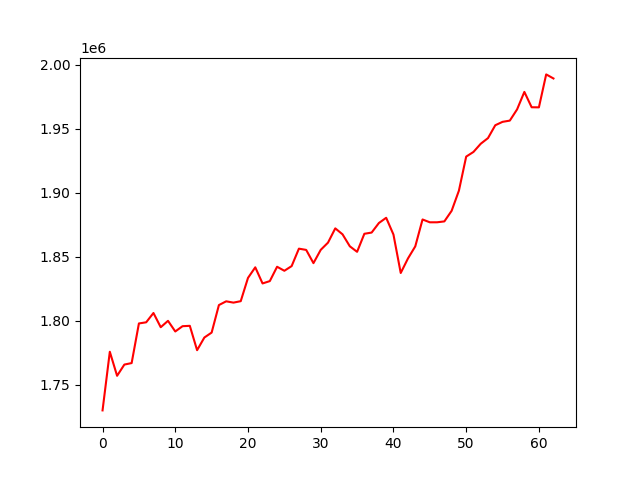

The file beside this chart, header and first rows:
, 0
0, 1729814
1, 1775667
2, 1756863
3, 1765644
4, 1766809
5, 1797787
6, 1798691
7, 1805961
8, 1794849
9, 1799836
10, 1791520
11, 1795651
12, 1795935
13, 1776887
14, 1786789
15, 1790655
16, 1812163
17, 1815095
18, 1814070
19, 1815203
20, 1833402
21, 1841680
22, 1829066
23, 1830901
24, 1842115
25, 1838976
26, 1842625
27, 1856260
28, 1855288
29, 1844936
30, 1855331
31, 1860974
32, 1872135
33, 1867466
34, 1858115
35, 1853782
36, 1867894
37, 1868847
38, 1876320
39, 1880401
40, 1867296
41, 1837242
42, 1848650
43, 1858054
44, 1879078
45, 1876869
46, 1876879
47, 1877570
48, 1885859
49, 1901607
50, 1928224
51, 1931870
52, 1938274
53, 1942701
54, 1952752
55, 1955403
56, 1956371
57, 1965148
58, 1978817
59, 1966810
... 3 more rows
